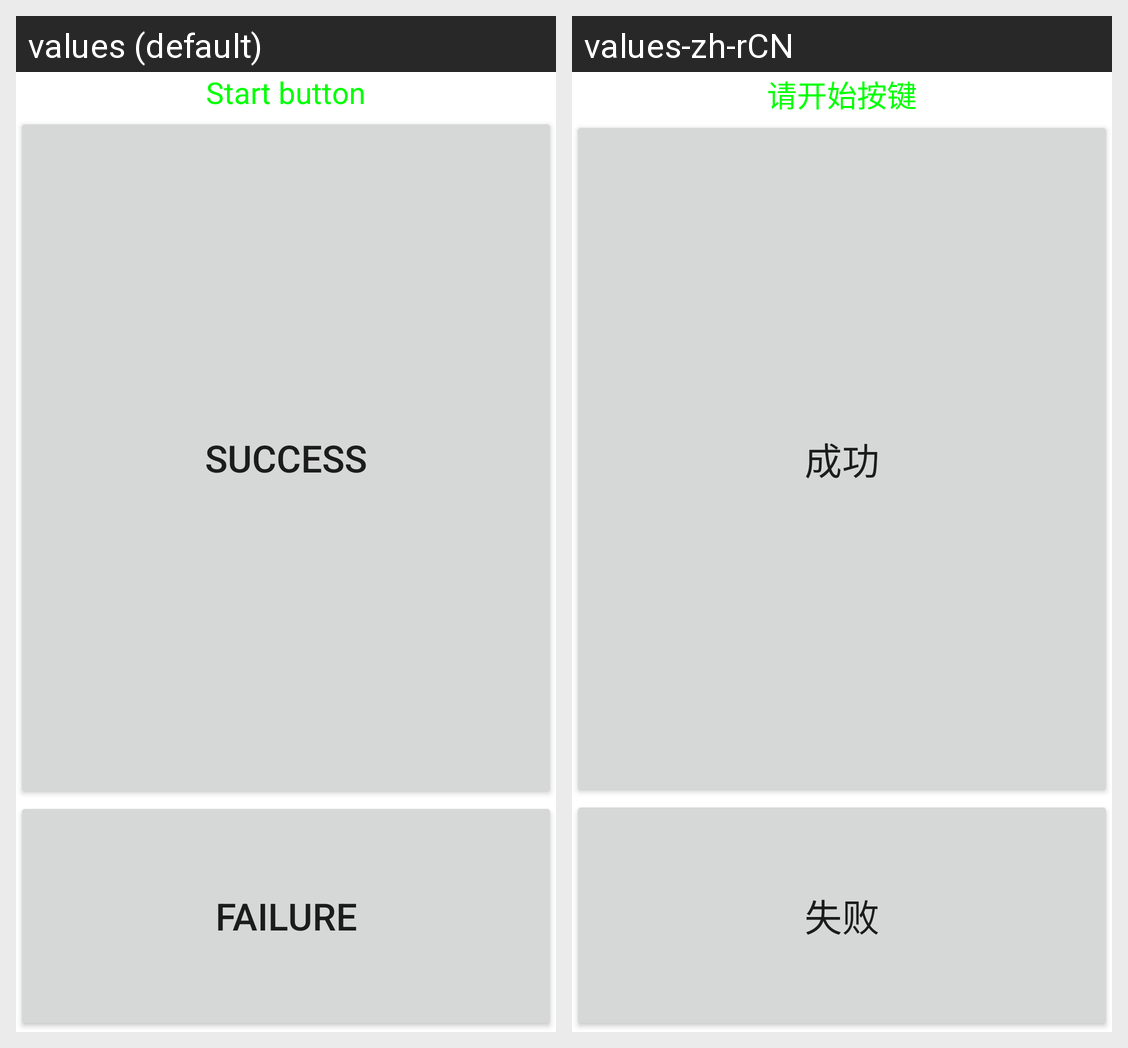

For this localized Android screen grid, give each drawn string resource with its value in every locale shown.
Android screen res/layout/keycode.xml rendered under 2 locales, left to right: values (default), values-zh-rCN. Device: Nexus 5 (rendered at 1080×1920; each locale shown at half size, 540×960, under a caption strip naming it); theme Theme.MaterialComponents.DayNight.NoActionBar.
Strings drawn on this screen, with the default value and each locale's value (text and hints the layout hard-codes, and strings that could not be matched under every locale, appear in the picture but are not listed):

KeyCode_info
  values: Start button
  values-zh-rCN: 请开始按键

Success
  values: Success
  values-zh-rCN: 成功

Failed
  values: Failure
  values-zh-rCN: 失败
